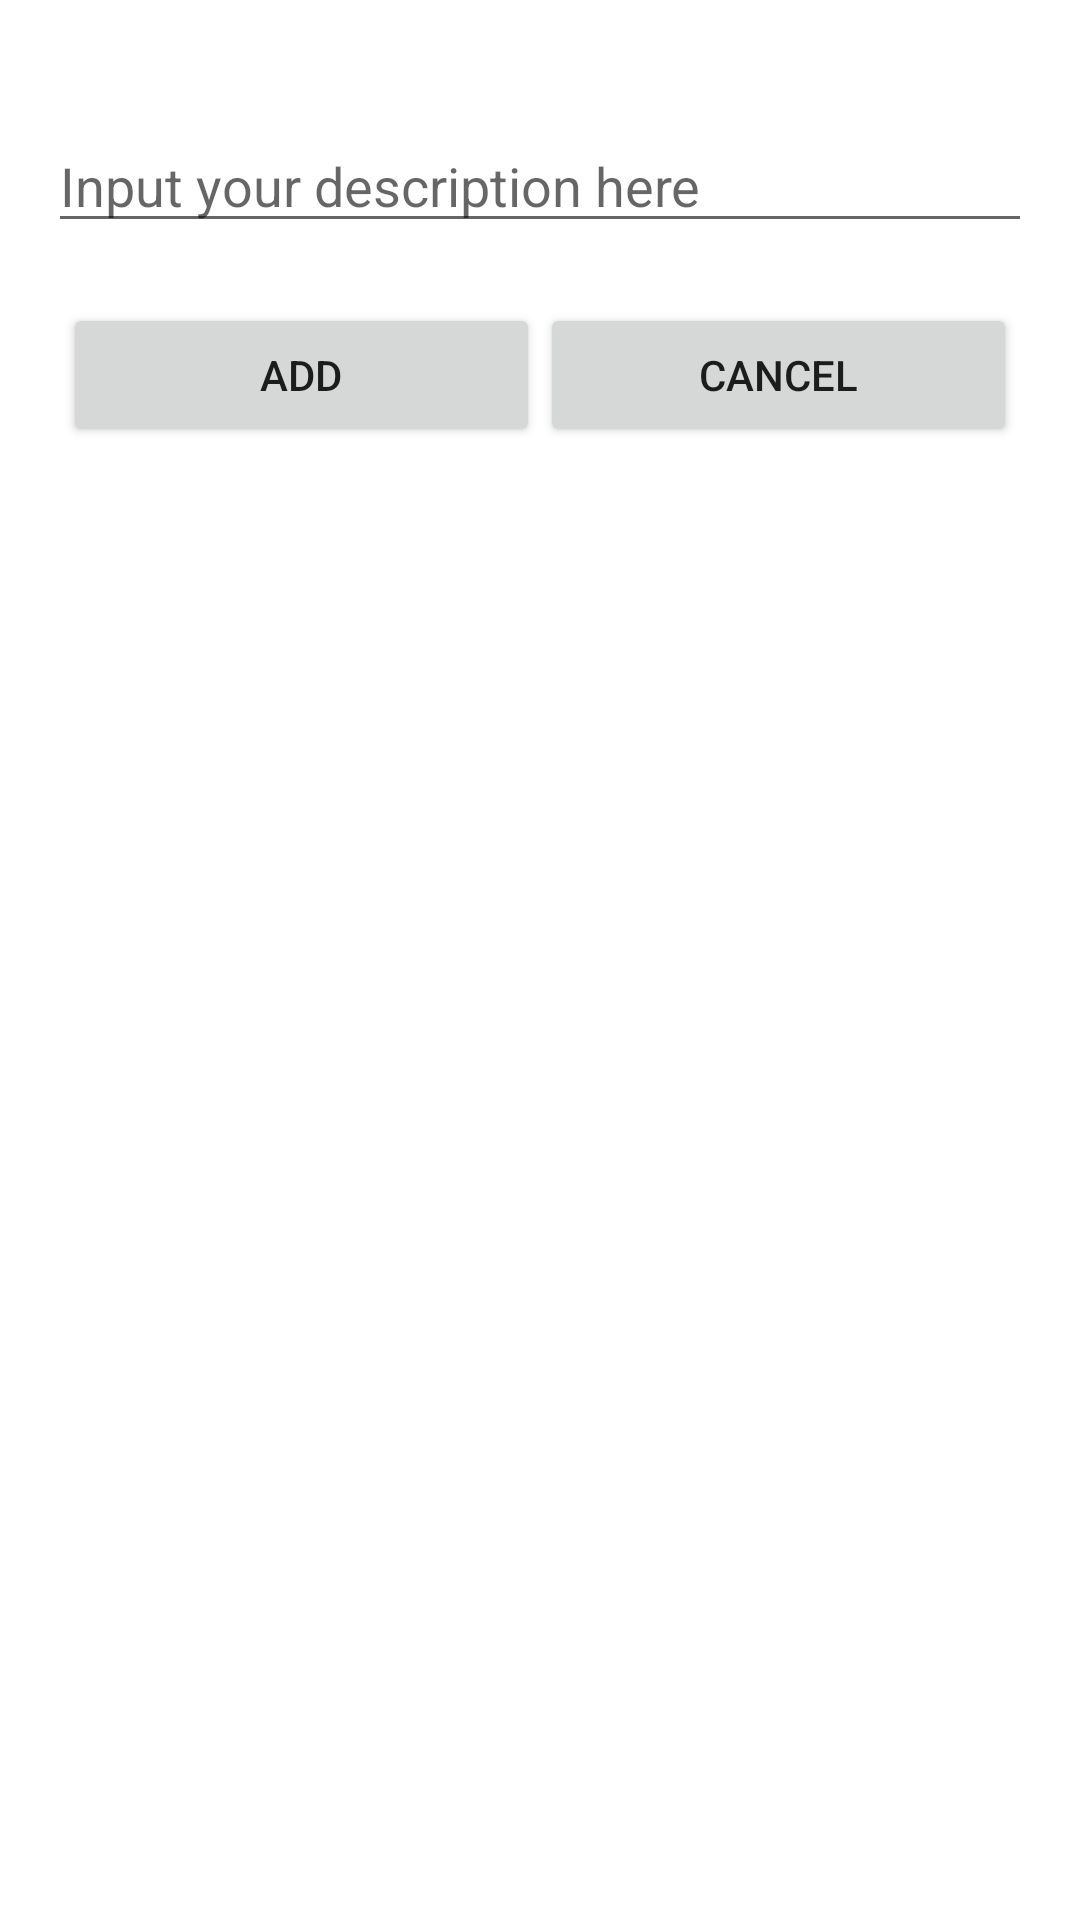

Produce the Android XML layout that renders to this screen, including the resource entries it uses.
<!-- AndroidManifest.xml: application theme AppTheme -->
<!-- res/layout/activity_popup.xml -->
<?xml version="1.0" encoding="utf-8"?>
<LinearLayout xmlns:android="http://schemas.android.com/apk/res/android"
    android:layout_width="match_parent"
    android:layout_height="wrap_content"
    android:orientation="vertical"
    style="@style/MyDialog"
    android:background="@android:color/background_light"
    >

    <LinearLayout
        android:layout_width="match_parent"
        android:layout_height="wrap_content"
        android:layout_margin="1dp"
        android:orientation="vertical">

        <EditText android:id="@+id/inputDescriptionText"
            android:layout_width="match_parent"
            android:layout_height="wrap_content"
            android:layout_marginRight="15dp"
            android:layout_marginLeft="15dp"
            android:textColor="@color/colorPrimaryDark"
            android:height="80dp"
            android:gravity="bottom"
            android:hint="@string/input_description"
            android:textSize="20sp"
            android:maxHeight="35dp"
            android:scrollbars="vertical"
            />
            <LinearLayout
                android:layout_width="match_parent"
                android:layout_height="wrap_content"
                android:layout_margin="20dp"
                android:orientation="horizontal"
                android:weightSum="2">

                <Button
                    android:id="@+id/addDescriptionText"
                    android:layout_width="fill_parent"
                    android:layout_height="wrap_content"
                    android:layout_weight="1"
                    android:text="@string/button_add" />

                <Button
                    android:id="@+id/cancelButton"
                    android:layout_width="fill_parent"
                    android:layout_height="wrap_content"
                    android:layout_weight="1"
                    android:text="@string/cancelButton" />
            </LinearLayout>
        </LinearLayout>
</LinearLayout>
<!-- resources referenced by this layout -->
<resources>
  <color name="colorPrimaryDark">#303F9F</color>
  <string name="button_add">Add</string>
  <string name="cancelButton">Cancel</string>
  <string name="input_description"><font size="18">Input your description here</font></string>
  <style name="MyDialog" parent="Theme.AppCompat.Light.Dialog.Alert">
  
      </style>
  <style name="AppTheme" parent="Theme.AppCompat.Light.DarkActionBar">
          
          <item name="colorPrimary">@color/colorPrimary</item>
          <item name="colorPrimaryDark">@color/colorPrimaryDark</item>
  
      </style>
  <color name="colorPrimary">#3F51B5</color>
</resources>
